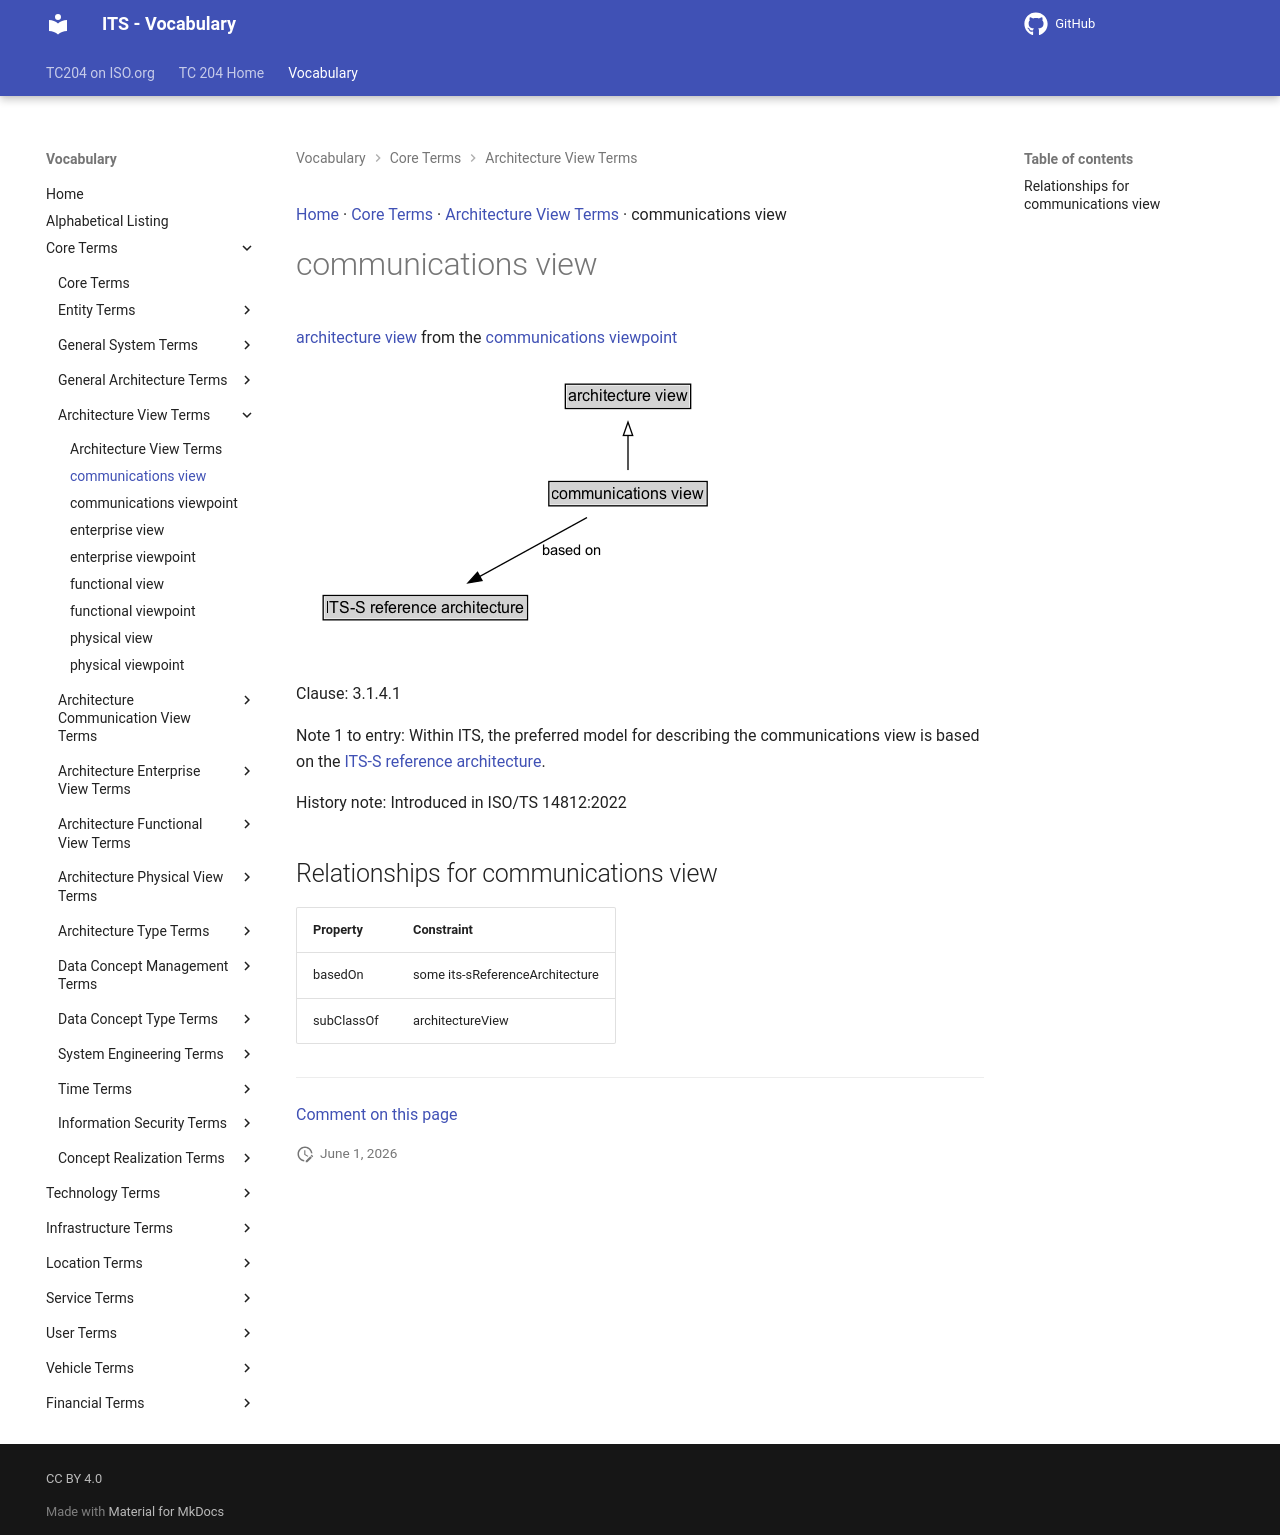

repository: ISO-TC204/iso14812 · page: v1.1.2-alpha.4/terms/communications view/index.html · generator: mkdocs

[Home](../index.md) · [Core Terms](groups/Core Terms.md) · [Architecture View Terms](patterns/Architecture View Terms.md) · communications view

# communications view

<div class="draft4-watermark" aria-hidden="true"></div>

[architecture view](architecture view.md) from the [communications viewpoint](communications viewpoint.md)

<object type="image/svg+xml" data="../../diagrams/communications view.dot.svg">
    <img alt="communications view Diagram" src="../../diagrams/communications view.dot.png" /> <!-- Fallback for non-SVG browsers -->
</object>

Clause: 3.1.4.1

Note 1 to entry: Within ITS, the preferred model for describing the communications view is based on the [ITS-S reference architecture](ITS-S reference architecture.md).

History note: Introduced in ISO/TS 14812:2022

## Relationships for communications view

| Property | Constraint |
| --- | --- |
| basedOn | some its-sReferenceArchitecture |
| subClassOf | architectureView |


---

[Comment on this page](https://github.com/ISO-TC204/iso14812/issues/new?template=page-feedback.yml&title=%5BPage+feedback%5D+communications+view&page-title=communications+view&page-path=terms%2Fcommunications+view.md)
